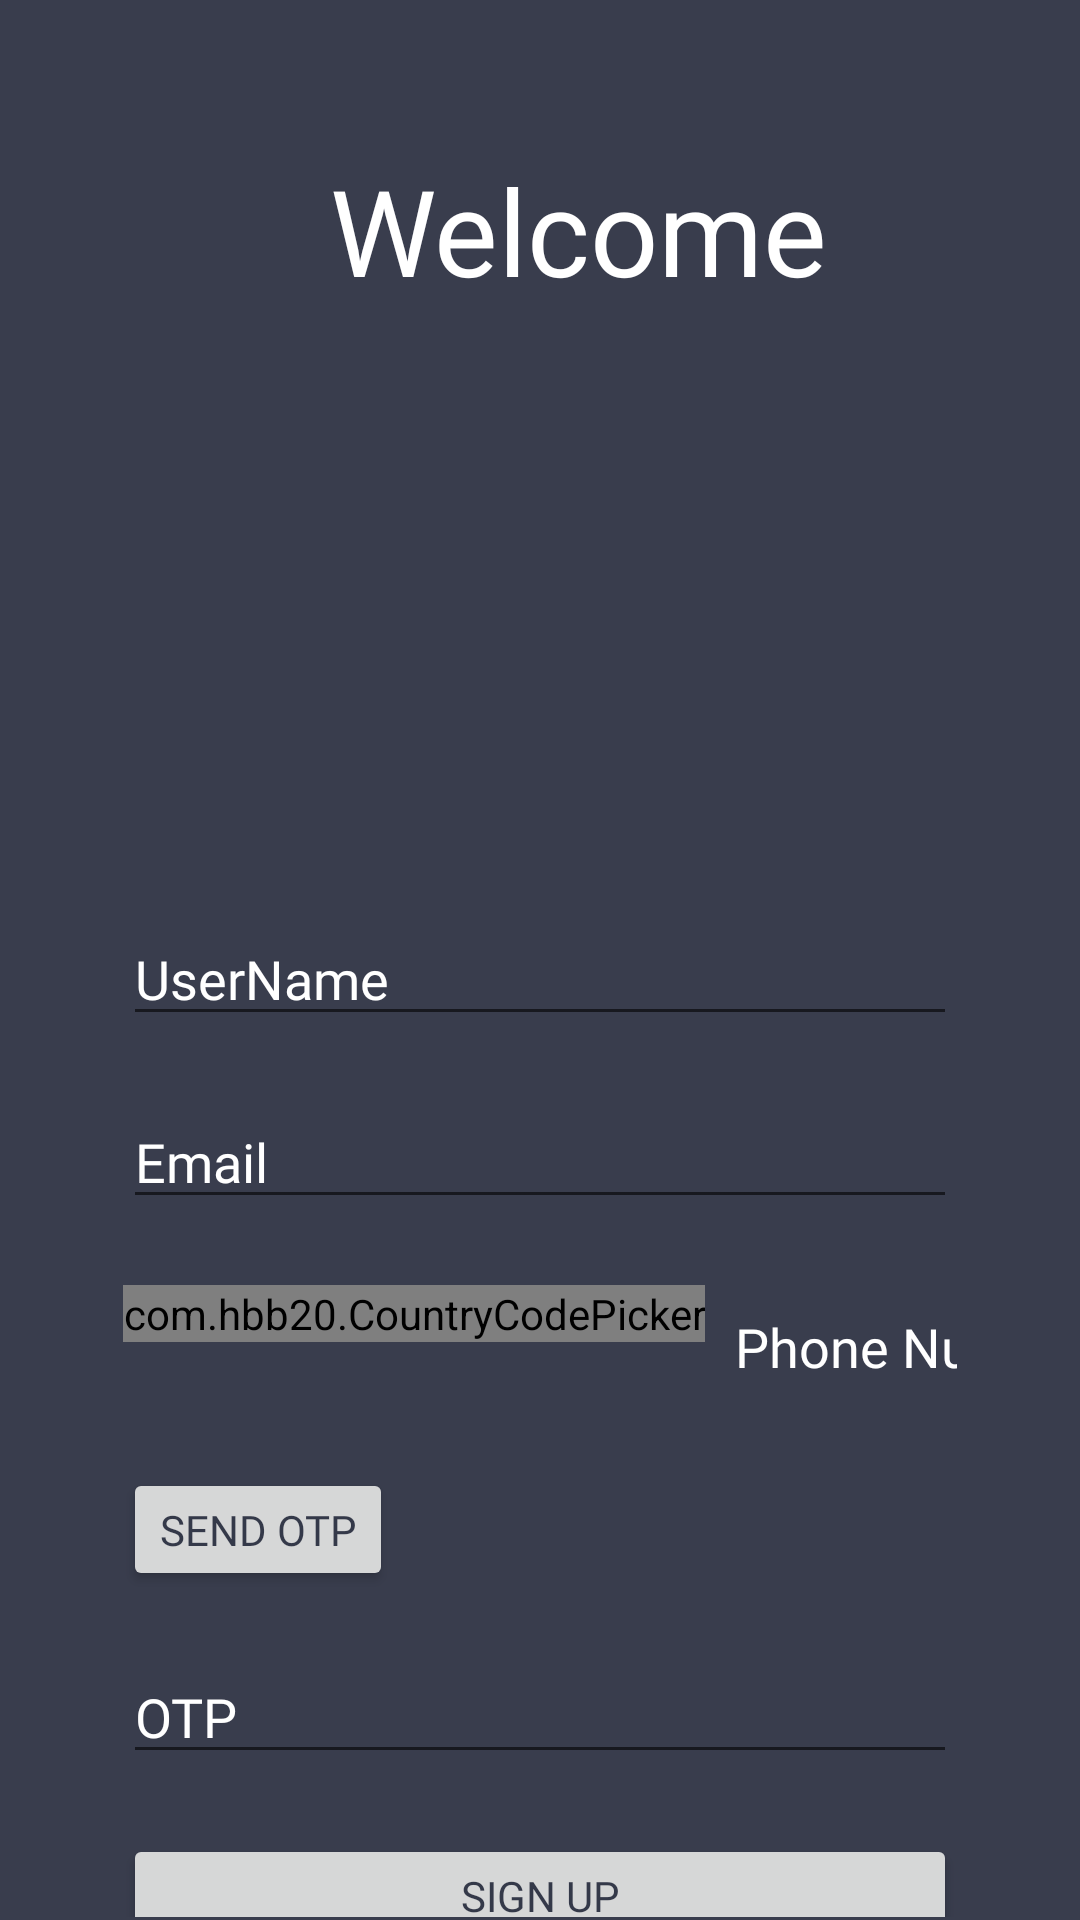

Reconstruct the res/layout file that produces this screen, plus the resources it refers to.
<!-- AndroidManifest.xml: application theme AppTheme -->
<!-- res/layout/activity_sign_up_activity.xml -->
<?xml version="1.0" encoding="utf-8"?>
<androidx.constraintlayout.widget.ConstraintLayout xmlns:android="http://schemas.android.com/apk/res/android"
    xmlns:app="http://schemas.android.com/apk/res-auto"
    xmlns:tools="http://schemas.android.com/tools"
    android:layout_width="match_parent"
    android:layout_height="match_parent"
    android:background="@color/login_background"
    android:orientation="vertical"
    tools:context=".Activities.SignUpActivity">


    <LinearLayout
        android:layout_width="match_parent"
        android:layout_height="match_parent"
        android:orientation="vertical">

        <LinearLayout
            android:layout_width="match_parent"
            android:layout_height="wrap_content"
            android:orientation="horizontal">

            <TextView
                android:layout_width="wrap_content"
                android:layout_height="wrap_content"
                android:layout_marginLeft="110dp"
                android:layout_marginTop="50dp"
                android:fontFamily="@font/robotobold"
                android:text="Welcome"
                android:textColor="#ffffff"
                android:textSize="40dp" />
        </LinearLayout>

        <LinearLayout
            android:layout_width="match_parent"
            android:layout_height="wrap_content"
            android:layout_marginStart="1dp"
            android:layout_marginLeft="1dp"
            android:layout_marginTop="1dp"
            android:layout_marginEnd="1dp"
            android:layout_marginRight="1dp"
            android:layout_marginBottom="1dp"
            android:orientation="vertical"
            android:paddingLeft="40dp"
            android:paddingTop="200dp"
            android:paddingRight="40dp">


            <EditText
                android:id="@+id/textView"
                android:layout_width="match_parent"
                android:layout_height="41dp"
                android:layout_marginBottom="20dp"
                android:fontFamily="@font/robotobold"
                android:hint="UserName"
                android:textColor="#ffffff"
                android:textColorHint="#FFFFFF" />

            <EditText
                android:id="@+id/textView2"
                android:layout_width="match_parent"
                android:layout_height="41dp"
                android:layout_marginBottom="20dp"
                android:fontFamily="@font/robotobold"
                android:hint="Email"
                android:textColor="#ffffff"
                android:textColorHint="#FFFFFF" />


            <LinearLayout
                android:layout_width="match_parent"
                android:layout_height="wrap_content"
                android:onClick="resendPress"
                android:orientation="horizontal">

                <com.hbb20.CountryCodePicker
                    android:id="@+id/ccp"
                    android:layout_width="wrap_content"
                    android:layout_height="wrap_content"
                    android:layout_marginTop="2dp"
                    android:layout_marginRight="10dp"
                    app:ccp_contentColor="@color/white" />

                <EditText
                    android:id="@+id/editText_carrierNumber"
                    android:layout_width="match_parent"
                    android:layout_height="41dp"
                    android:layout_marginTop="2dp"
                    android:layout_marginBottom="20dp"
                    android:background="#00000000"
                    android:ems="10"
                    android:fontFamily="@font/robotobold"
                    android:gravity="center_vertical"
                    android:hint="Phone Number"
                    android:inputType="phone"
                    android:textColor="#ffffff"
                    android:textColorHint="#FFFFFF" />

            </LinearLayout>

            <Button
                android:id="@+id/button4"
                android:layout_width="wrap_content"
                android:layout_height="41dp"
                android:layout_marginBottom="20dp"
                android:fontFamily="@font/robotobold"
                android:onClick="sendOtpPress"
                android:text="Send OTP"
                android:textColor="@color/login_background"
                android:textColorHint="#FFFFFF" />

            <EditText
                android:id="@+id/editTextNumberPassword"
                android:layout_width="match_parent"
                android:layout_height="41dp"
                android:layout_marginBottom="20dp"
                android:ems="10"
                android:fontFamily="@font/robotobold"
                android:hint="OTP"
                android:inputType="numberPassword"
                android:textColor="#ffffff"
                android:textColorHint="#FFFFFF" />

            <Button
                android:id="@+id/button3"
                android:layout_width="match_parent"
                android:layout_height="41dp"
                android:layout_marginBottom="20dp"
                android:fontFamily="@font/robotobold"
                android:onClick="signUpPress"
                android:text="Sign Up"
                android:textColor="@color/login_background"
                android:textColorHint="#FFFFFF" />

            <LinearLayout
                android:layout_width="match_parent"
                android:layout_height="wrap_content"
                android:orientation="horizontal">

                <TextView
                    android:layout_width="wrap_content"
                    android:layout_height="wrap_content"
                    android:layout_marginLeft="50dp"
                    android:text="Don't Recived The code ? "
                    android:textColor="#FFFFFF"
                    android:textSize="14dp" />

                <TextView
                    android:id="@+id/resend"
                    android:layout_width="wrap_content"
                    android:layout_height="wrap_content"
                    android:text="Resend"
                    android:textColor="#FFFFFF"
                    android:textSize="15dp"
                    android:textStyle="bold" />
            </LinearLayout>

        </LinearLayout>

    </LinearLayout>

</androidx.constraintlayout.widget.ConstraintLayout>
<!-- resources referenced by this layout -->
<resources>
  <color name="login_background">#D514192C</color>
  <color name="white">#FFFFFFFF</color>
  <style name="AppTheme" parent="Theme.AppCompat.Light.DarkActionBar">
          
          <item name="colorPrimary">@color/colorPrimary</item>
          <item name="colorPrimaryDark">@color/colorPrimaryDark</item>
          <item name="colorAccent">@color/colorAccent</item>
      </style>
  <color name="colorPrimary">#6A8FF3</color>
  <color name="colorPrimaryDark">#0A0F22</color>
  <color name="colorAccent">#FFFFFF</color>
</resources>
